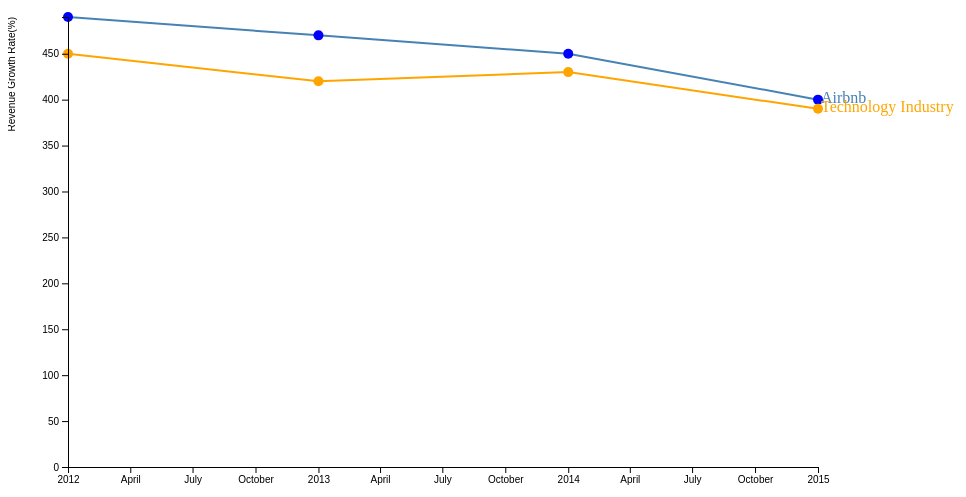
D3 v4 page, settled after 360 driven frames (6 s of simulated time); the page loaded 1 data file(s).


// ── js/line_plot_decline.js

// set the dimensions and margins of the graph
var margin = {top: 20, right: 150, bottom: 30, left: 60},
    width = 960 - margin.left - margin.right,
    height = 500 - margin.top - margin.bottom;

// parse the date / time
var parseTime = d3.timeParse("%Y");
// set the ranges
var x = d3.scaleTime().range([0, width]);
var y = d3.scaleLinear().range([height, 0]);

// define the 1st line
var valueline = d3.line()
    .x(function(d) { return x(d.date); })
    .y(function(d) { return y(d.close); });

// define the 2nd line
var valueline2 = d3.line()
    .x(function(d) { return x(d.date); })
    .y(function(d) { return y(d.open); });

// append the svg obgect to the body of the page
// appends a 'group' element to 'svg'
// moves the 'group' element to the top left margin
var svg = d3.select("body").append("svg")
    .attr("width", width + margin.left + margin.right)
    .attr("height", height + margin.top + margin.bottom)
  .append("g")
    .attr("transform",
          "translate(" + margin.left + "," + margin.top + ")");

// Get the data
d3.csv("source/line_plot_decline.csv", function(error, data) {
  if (error) throw error;

  // format the data
  data.forEach(function(d) {
      d.date = parseTime(d.date);
      d.close = +d.Airbnb;
      d.open = +d.Technology;
  });
  
  // Scale the range of the data
  x.domain(d3.extent(data, function(d) { return d.date; }));
  y.domain([0, d3.max(data, function(d) {
	  return Math.max(d.close, d.open); })]);

  // Add the valueline path.
  svg.append("path")
      .data([data])
      .attr("class", "line")
      .attr("d", valueline);

  // Add the valueline2 path.
  svg.append("path")
      .data([data])
      .attr("class", "line")
      .style("stroke", "orange")
      .attr("d", valueline2);

   // add the dots
  svg.selectAll("dot")
     .data(data)
     .enter().append("circle")
       .attr("r", 5)
       .attr("class", "series")
       .style("fill", "blue")
       .attr("cx", function(d) { return x(d.date); })
       .attr("cy", function(d) { return y(d.close); });  

  svg.selectAll("dot")
     .data(data)
     .enter().append("circle")
       .attr("r", 5)
       .attr("class", "series")
       .style("fill", "orange")
       .attr("cx", function(d) { return x(d.date); })
       .attr("cy", function(d) { return y(d.open); });         

  // Add the X Axis
  svg.append("g")
      .attr("transform", "translate(0," + height + ")")
      .call(d3.axisBottom(x));

  // Add the Y Axis
  svg.append("g")
      .call(d3.axisLeft(y)).append("text")
          .attr("fill", "#000")
          .attr("transform","rotate(-90)")
          .attr("y",-60)
          .attr("dy",".71em")
          .style("text-anchor","end")
          .text("Revenue Growth Rate(%)");

   svg.append("text")
    .attr("transform", "translate(" + (width+3) + "," + y(data[0].close) + ")")
    .attr("dy", ".2em")
    .attr("text-anchor", "start")
    .style("fill", "steelblue")
    .text("Airbnb");

    svg.append("text") 
    .attr("transform", "translate(" + (width+3) + "," + y(data[0].open) + ")")
    .attr("dy", ".2em")
    .style("pading",".1em")
    .attr("text-anchor", "start")
    .style("fill", "orange")
    .text("Technology Industry");  

});


### data: source/line_plot_decline.csv
date, Airbnb, Technology
2015, 400, 390
2014, 450, 430
2013, 470, 420
2012, 490, 450